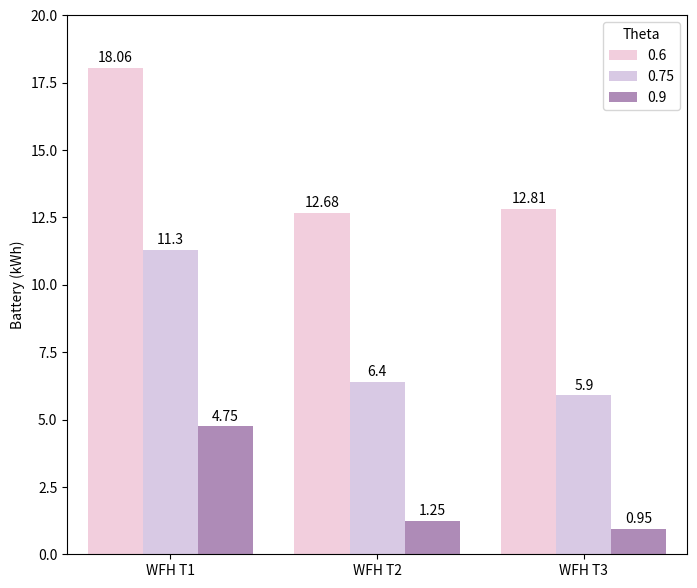
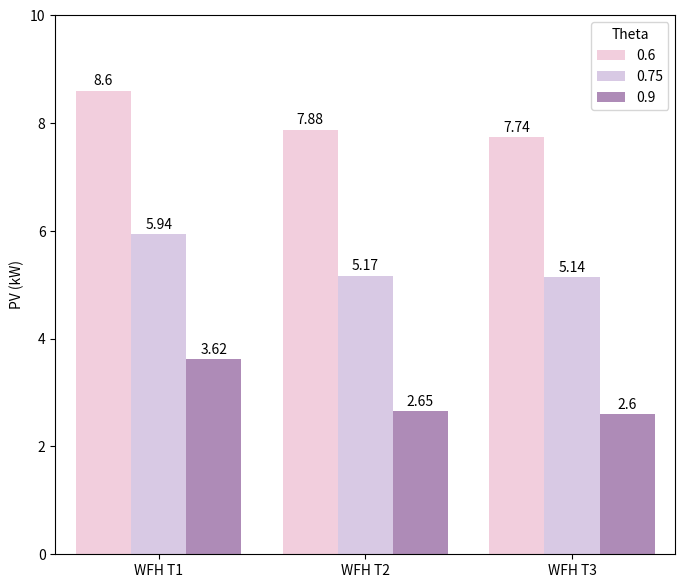
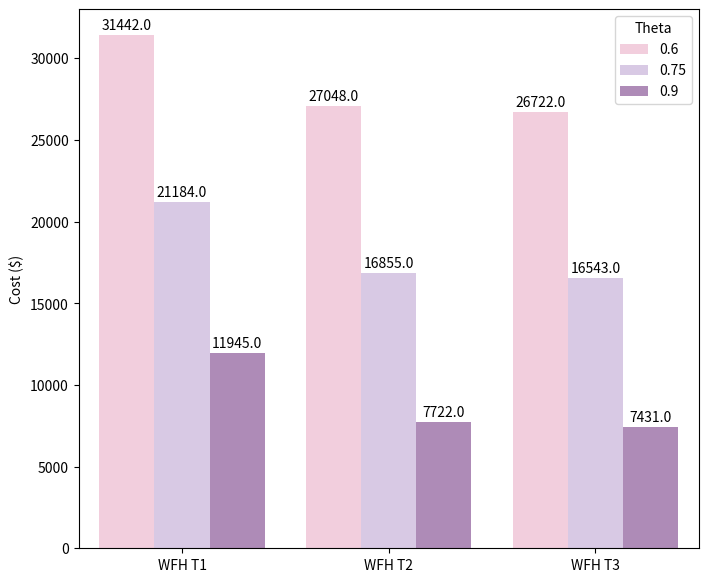

The script that saved these images, in order:
# UNIDIRECTIONAL PART
import numpy as np
import matplotlib.pyplot as plt
from matplotlib.patches import Patch

# Define the data
data = np.array([
    [0.60, 2.86, 18.06, 10542, 0],
    [0.75, 9.0, 11.30, 17974, 0],
    [0.90, 9.0,4.75 , 17974, 0],
    [0.60, 3.0, 12.68, 11986, 1],
    [0.75, 7.18, 6.40, 17237, 1],
    [0.90, 9.0, 1.25, 17974, 1],
    [0.60, 13.15, 12.81, 24494, 2],
    [0.75, 7.5, 5.90, 18129, 2],
    [0.90, 9.0, 0.95, 17974, 2]
])

# Extract the unique theta and battery levels
theta_levels = np.unique(data[:, 0])
battery_levels = np.unique(data[:, 1])

# Define the bar chart parameters
bar_width = 0.35
space_width = 0.1

# Get the number of policies and calculate the total bar width
num_policies = len(np.unique(data[:, 4]))
total_bar_width = num_policies * len(battery_levels) * (bar_width + space_width)

data_plot = []

# Iterate over the battery levels and theta levels to create the bars
for i, theta_level in enumerate(theta_levels):
    for j, battery_level in enumerate(battery_levels):
        for k, policy in enumerate(np.unique(data[:, 4])):
            values = data[(data[:, 0] == theta_level) & (data[:, 1] == battery_level) & (data[:, 4] == policy), 2]
            if (not np.any(values)): continue
            if policy == 0:
                local_data = ["WFH T1", theta_level, values[0]]
            elif policy == 1:
                local_data = ["WFH T2", theta_level, values[0]]
            elif policy == 2:
                local_data = ["WFH T3", theta_level, values[0]]
            data_plot.append(local_data)

import seaborn as sns
import pandas

colors = ["#F8C8DC", "#D8C5E8", "#b284be"]
sns.set_palette(sns.color_palette(colors))

df = pandas.DataFrame(data_plot, columns=['EV operation mode', 'Theta', 'Battery (kWh)'])
df['EV operation mode'] = df['EV operation mode'].astype('category')
df['Theta'] = df['Theta'].astype('category')
df['Battery (kWh)'] = df['Battery (kWh)'].astype(np.float32)

plt.figure(figsize=(8, 7))
sns_plot = sns.barplot(data=df, x="EV operation mode", y="Battery (kWh)", hue="Theta", hue_order=theta_levels, order=["WFH T1", "WFH T2", "WFH T3"])

for p in sns_plot.containers:
    sns_plot.bar_label(p, label_type='edge', labels=np.round(p.datavalues,2), padding=2)

sns_plot.set_ylim(0, 20)
sns_plot.set_xlabel('')



plt.show()










import numpy as np
import matplotlib.pyplot as plt
from matplotlib.patches import Patch

# Define the data
data = np.array([
    [0.60, 2.86, 8.60, 10542, 0],
    [0.75, 9.0, 5.94, 17974, 0],
    [0.90, 9.0, 3.62, 17974, 0],
    [0.60, 3.0, 7.88, 11986, 1],
    [0.75, 7.18, 5.17, 17237, 1],
    [0.90, 9.0, 2.65, 17974, 1],
    [0.60, 13.15, 7.74, 24494, 2],
    [0.75, 7.5, 5.14, 18129, 2],
    [0.90, 9.0, 2.60, 17974, 2]
])

# Extract the unique theta and battery levels
theta_levels = np.unique(data[:, 0])
battery_levels = np.unique(data[:, 1])

# Define the bar chart parameters
bar_width = 0.35
space_width = 0.1

# Get the number of policies and calculate the total bar width
num_policies = len(np.unique(data[:, 4]))
total_bar_width = num_policies * len(battery_levels) * (bar_width + space_width)

data_plot = []

# Iterate over the battery levels and theta levels to create the bars
for i, theta_level in enumerate(theta_levels):
    for j, battery_level in enumerate(battery_levels):
        for k, policy in enumerate(np.unique(data[:, 4])):
            values = data[(data[:, 0] == theta_level) & (data[:, 1] == battery_level) & (data[:, 4] == policy), 2]
            if (not np.any(values)): continue
            if policy == 0:
                local_data = ["WFH T1", theta_level, values[0]]
            elif policy == 1:
                local_data = ["WFH T2", theta_level, values[0]]
            elif policy == 2:
                local_data = ["WFH T3", theta_level, values[0]]
            data_plot.append(local_data)

import seaborn as sns
import pandas

colors = ["#F8C8DC", "#D8C5E8", "#b284be"]
sns.set_palette(sns.color_palette(colors))

df = pandas.DataFrame(data_plot, columns=['EV operation mode', 'Theta', 'PV (kW)'])
df['EV operation mode'] = df['EV operation mode'].astype('category')
df['Theta'] = df['Theta'].astype('category')
df['PV (kW)'] = df['PV (kW)'].astype(np.float32)

plt.figure(figsize=(8, 7))
sns_plot = sns.barplot(data=df, x="EV operation mode", y="PV (kW)", hue="Theta", hue_order=theta_levels, order=["WFH T1", "WFH T2", "WFH T3"])

for p in sns_plot.containers:
    sns_plot.bar_label(p, label_type='edge', labels=np.round(p.datavalues,2), padding=2)

sns_plot.set_ylim(0, 10)
sns_plot.set_xlabel('')



plt.show()









import numpy as np
import matplotlib.pyplot as plt
from matplotlib.patches import Patch

# Define the data
data = np.array([
    [0.60, 2.86, 31442, 10542, 0],
    [0.75, 9.0, 21184, 17974, 0],
    [0.90, 9.0, 11945, 17974, 0],
    [0.60, 3.0, 27048, 11986, 1],
    [0.75, 7.18, 16855, 17237, 1],
    [0.90, 9.0, 7722, 17974, 1],
    [0.60, 13.15, 26722, 24494, 2],
    [0.75, 7.5, 16543, 18129, 2],
    [0.90, 9.0, 7431, 17974, 2]
])

# Extract the unique theta and battery levels
theta_levels = np.unique(data[:, 0])
battery_levels = np.unique(data[:, 1])

# Define the bar chart parameters
bar_width = 0.35
space_width = 0.1

# Get the number of policies and calculate the total bar width
num_policies = len(np.unique(data[:, 4]))
total_bar_width = num_policies * len(battery_levels) * (bar_width + space_width)

data_plot = []

# Iterate over the battery levels and theta levels to create the bars
for i, theta_level in enumerate(theta_levels):
    for j, battery_level in enumerate(battery_levels):
        for k, policy in enumerate(np.unique(data[:, 4])):
            values = data[(data[:, 0] == theta_level) & (data[:, 1] == battery_level) & (data[:, 4] == policy), 2]
            if (not np.any(values)): continue
            if policy == 0:
                local_data = ["WFH T1", theta_level, values[0]]
            elif policy == 1:
                local_data = ["WFH T2", theta_level, values[0]]
            elif policy == 2:
                local_data = ["WFH T3", theta_level, values[0]]
            data_plot.append(local_data)

import seaborn as sns
import pandas

colors = ["#F8C8DC", "#D8C5E8", "#b284be"]
sns.set_palette(sns.color_palette(colors))

df = pandas.DataFrame(data_plot, columns=['EV operation mode', 'Theta', 'Cost ($)'])
df['EV operation mode'] = df['EV operation mode'].astype('category')
df['Theta'] = df['Theta'].astype('category')
df['Cost ($)'] = df['Cost ($)'].astype(np.float32)

plt.figure(figsize=(8, 7))
sns_plot = sns.barplot(data=df, x="EV operation mode", y="Cost ($)", hue="Theta", hue_order=theta_levels, order=["WFH T1", "WFH T2", "WFH T3"])

for p in sns_plot.containers:
    sns_plot.bar_label(p, label_type='edge', labels=np.round(p.datavalues,2), padding=2)

sns_plot.set_ylim(0, 33000)
sns_plot.set_xlabel('')



plt.show()










# BIDIRECTIONAL PART 